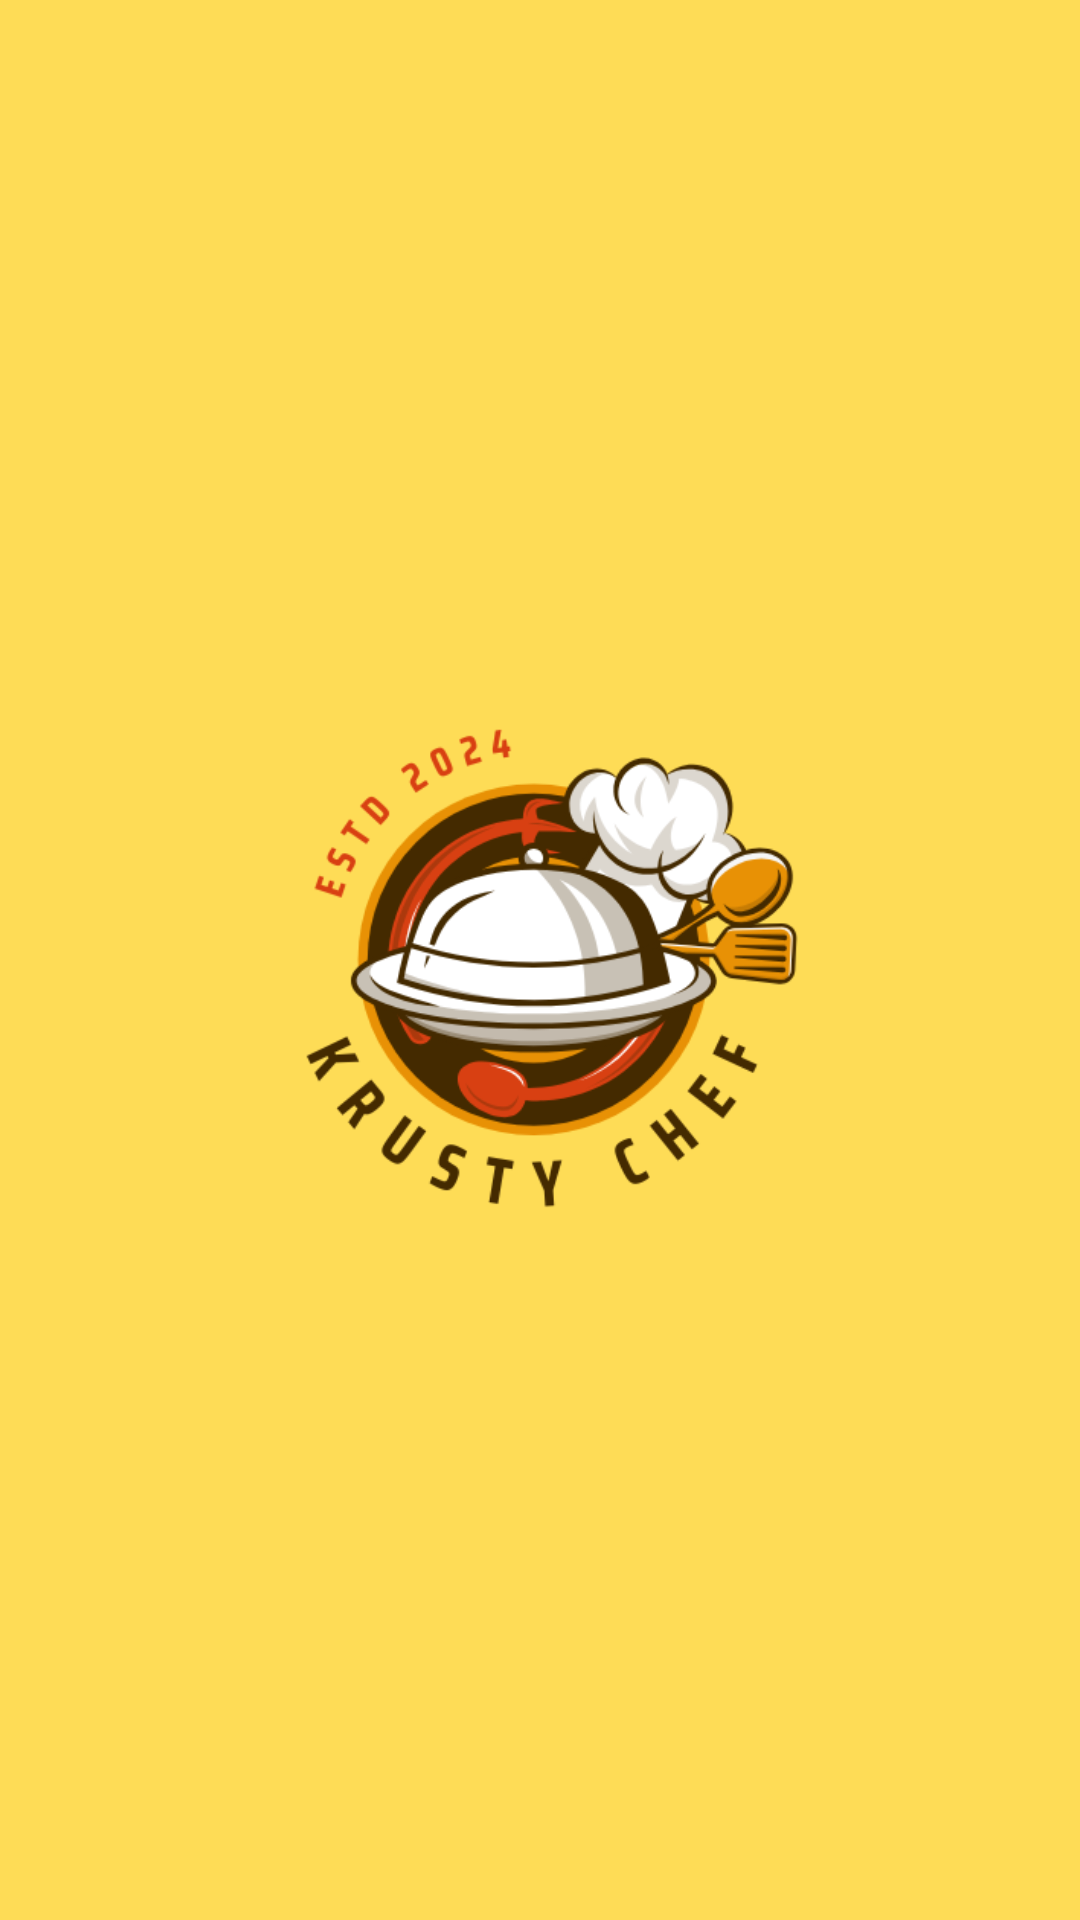

Reconstruct the res/layout file that produces this screen, plus the resources it refers to.
<!-- AndroidManifest.xml: application theme Theme.RecipeApp_KrustyChef -->
<!-- res/layout/activity_splashscreen.xml -->
<?xml version="1.0" encoding="utf-8"?>
<RelativeLayout xmlns:android="http://schemas.android.com/apk/res/android"
    xmlns:app="http://schemas.android.com/apk/res-auto"
    xmlns:tools="http://schemas.android.com/tools"
    android:layout_width="match_parent"
    android:layout_height="match_parent"
    android:background="#FEDC56"
    tools:context=".Splashscreen">

    <ImageView
        android:id="@+id/logoImageView"
        android:layout_width="254dp"
        android:layout_height="300dp"
        android:layout_centerInParent="true"
        android:src="@drawable/splashscreen"
        tools:ignore="ContentDescription" />

</RelativeLayout>
<!-- resources referenced by this layout -->
<resources>
  <!-- drawable splashscreen: png bitmap (drawable, 59244 bytes) -->
  <style name="Theme.RecipeApp_KrustyChef" parent="Base.Theme.RecipeApp_KrustyChef" />
  <style name="Base.Theme.RecipeApp_KrustyChef" parent="Theme.Material3.DayNight.NoActionBar">
          <item name="android:windowIsTranslucent">true</item>
          
          
          <item name="android:windowFullscreen">true</item>
      </style>
</resources>
